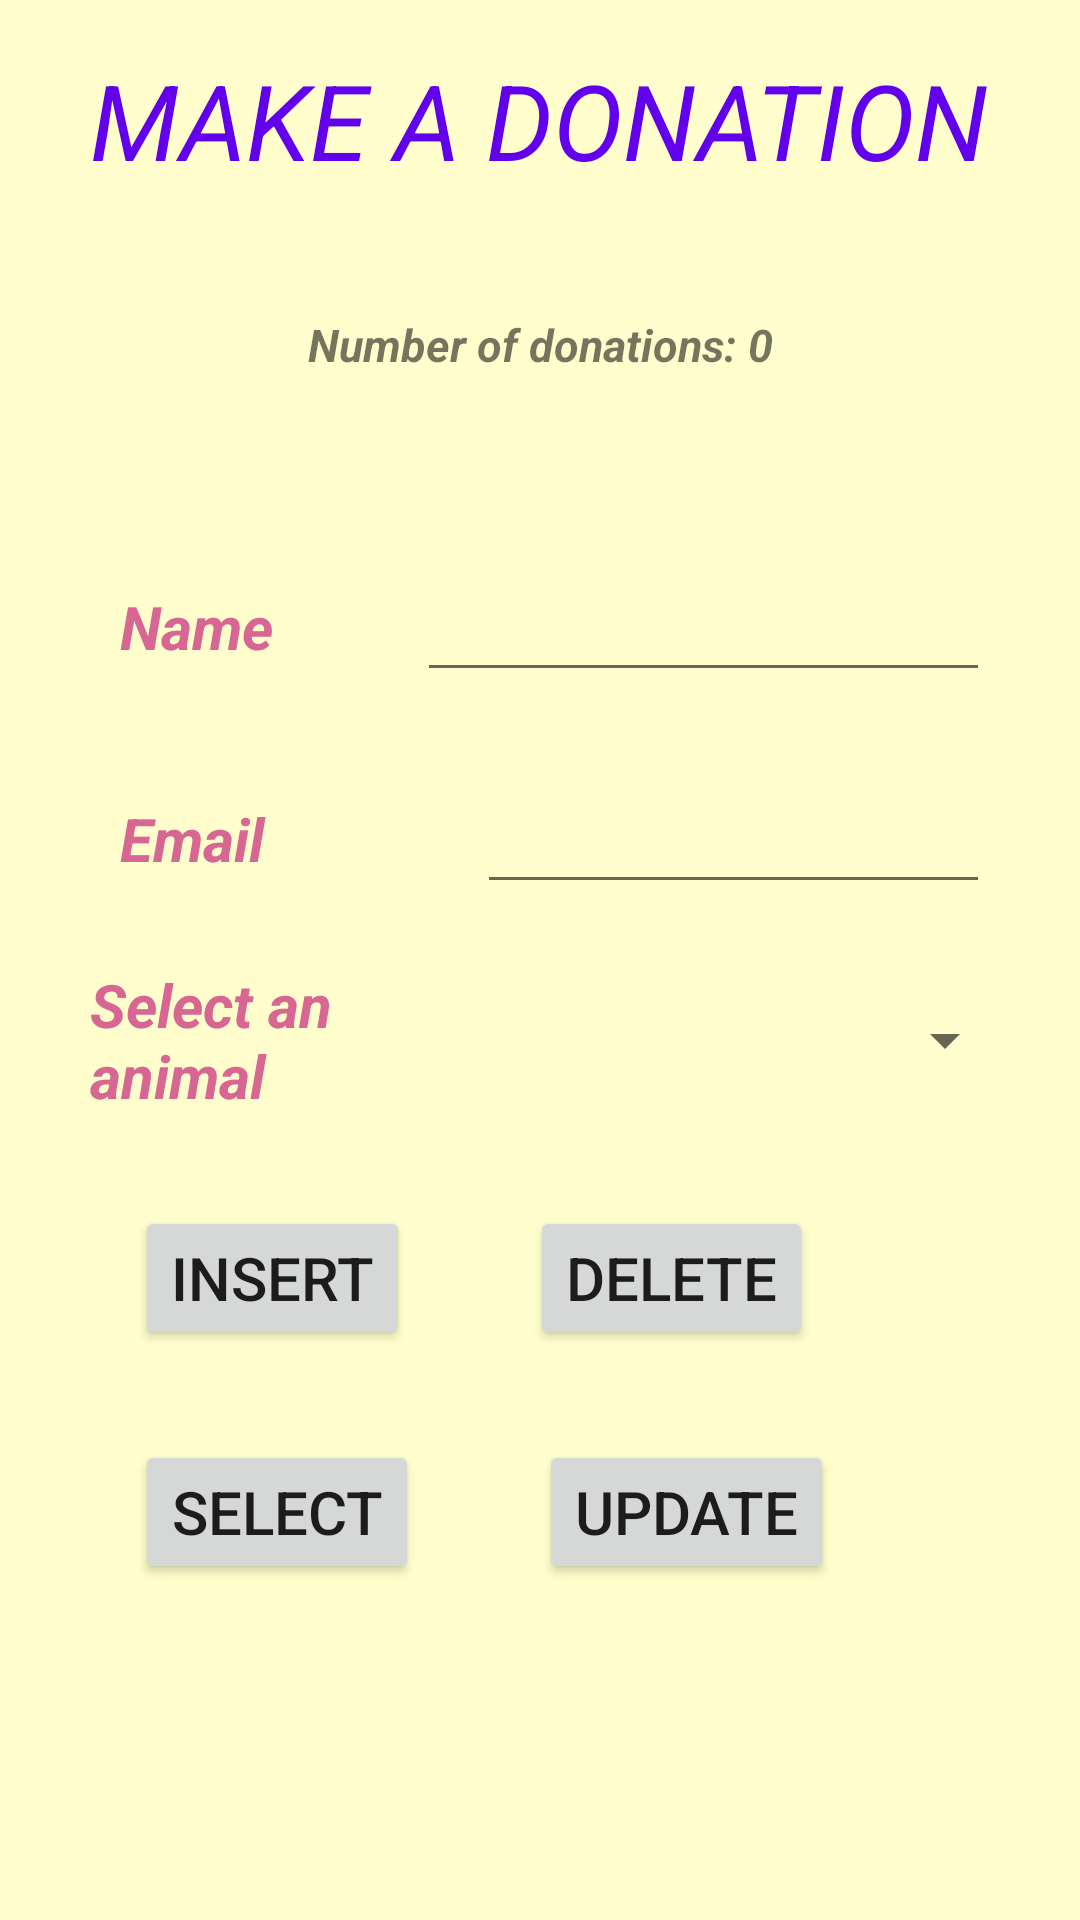

Here is an Android app screen rendered from its layout file. Give the layout XML and the strings, colors and styles it references.
<!-- AndroidManifest.xml: application theme Theme.123003SQLApp -->
<!-- res/layout/activity_main.xml -->
<?xml version="1.0" encoding="utf-8"?>
<LinearLayout xmlns:android="http://schemas.android.com/apk/res/android"
    xmlns:tools="http://schemas.android.com/tools"
    android:layout_width="match_parent"
    android:layout_height="match_parent"
    android:layout_gravity="center"
    tools:context=".MainActivity"
    android:background="#FFFECC"
    android:orientation="vertical">

    <TextView
        android:layout_width="wrap_content"
        android:layout_height="80dp"
        android:gravity="center"
        android:text="MAKE A DONATION"
        android:layout_gravity="center"
        android:textStyle="italic"
        android:padding="10dp"
        android:textColor="@color/purple_500"
        android:textSize="35dp"

        />


    <TextView
        android:layout_width="match_parent"
        android:gravity="center"
        android:layout_height="70dp"
        android:textStyle="bold|italic"
        android:layout_gravity="center_horizontal"
        android:id="@+id/numberOfRecords"
        android:text="Number of donations: 0"
        android:textSize="15dp"
        />


    <LinearLayout
        android:layout_width="300dp"
        android:layout_height="wrap_content"
        android:layout_gravity="center"
        android:layout_marginTop="30dp">

        <TextView
            android:layout_width="89dp"
            android:layout_height="wrap_content"
            android:padding="10dp"
            android:text="Name"
            android:textColor="#D86693"
            android:textSize="20dp"
            android:textStyle="italic|bold" />

        <EditText
            android:id="@+id/name"
            android:layout_width="match_parent"
            android:layout_height="wrap_content"
            android:layout_marginLeft="20dp"
            android:textSize="25dp" />

    </LinearLayout>

    <LinearLayout
        android:layout_width="300dp"
        android:layout_height="wrap_content"
        android:layout_gravity="center"
        android:layout_marginTop="20dp">

        <TextView
            android:layout_width="89dp"
            android:layout_height="wrap_content"
            android:padding="10dp"
            android:text="Email"
            android:textColor="#D86693"
            android:textSize="20dp"
            android:textStyle="italic|bold" />

        <EditText
            android:id="@+id/email"
            android:layout_width="match_parent"
            android:layout_height="wrap_content"
            android:textSize="25dp"
            android:layout_marginLeft="40dp"
            />

    </LinearLayout>

    <LinearLayout
        android:layout_width="300dp"
        android:layout_height="wrap_content"
        android:layout_gravity="center"
        android:layout_marginTop="20dp">

        <TextView
            android:layout_width="89dp"
            android:layout_height="wrap_content"
            android:padding="0dp"
            android:text="Select an animal"
            android:textColor="#D86693"
            android:textSize="20dp"
            android:textStyle="italic|bold" />

        <Spinner
            android:id="@+id/spinner"
            android:layout_width="200dp"
            android:layout_height="40dp"
            android:layout_gravity="center"
            android:layout_marginLeft="20dp"/>
    </LinearLayout>

    <LinearLayout
        android:layout_width="350dp"
        android:layout_height="wrap_content"
        android:layout_gravity="center"
        android:layout_marginTop="30dp">

        <Button
            android:id="@+id/insert"
            android:layout_width="wrap_content"
            android:layout_height="wrap_content"
            android:textSize="20dp"
            android:layout_marginLeft="40dp"
            android:text="insert" />

        <Button
            android:id="@+id/delete"
            android:layout_width="wrap_content"
            android:layout_height="wrap_content"
            android:textSize="20dp"
            android:layout_marginLeft="40dp"
            android:text="delete" />
    </LinearLayout>

    <LinearLayout
        android:layout_width="350dp"
        android:layout_height="wrap_content"
        android:layout_gravity="center"
        android:layout_marginTop="30dp">

        <Button
            android:id="@+id/select"
            android:layout_width="wrap_content"
            android:layout_height="wrap_content"
            android:textSize="20dp"
            android:layout_marginLeft="40dp"
            android:text="select" />

        <Button
            android:id="@+id/update"
            android:layout_width="wrap_content"
            android:layout_height="wrap_content"
            android:textSize="20dp"
            android:layout_marginLeft="40dp"
            android:text="update" />
    </LinearLayout>

</LinearLayout>
<!-- resources referenced by this layout -->
<resources>
  <style name="Theme.123003SQLApp" parent="Theme.MaterialComponents.DayNight.DarkActionBar">
          
          <item name="colorPrimary">@color/purple_500</item>
          <item name="colorPrimaryVariant">@color/purple_700</item>
          <item name="colorOnPrimary">@color/white</item>
          
          <item name="colorSecondary">@color/teal_200</item>
          <item name="colorSecondaryVariant">@color/teal_700</item>
          <item name="colorOnSecondary">@color/black</item>
          
          <item name="android:statusBarColor" tools:targetApi="l">?attr/colorPrimaryVariant</item>
          
      </style>
  <!-- not gathered from this repository: default colours our renderer supplied (Android Studio template values) -->
  <color name="purple_500">#FF6200EE</color>
  <color name="purple_700">#FF3700B3</color>
  <color name="teal_200">#FF03DAC5</color>
  <color name="teal_700">#FF018786</color>
  <color name="black">#FF000000</color>
  <color name="white">#FFFFFFFF</color>
</resources>
